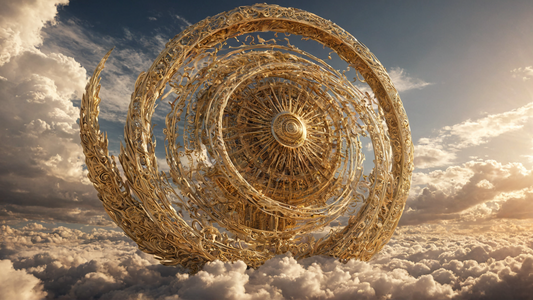
Generation parameters embedded in this image by AUTOMATIC1111 Stable Diffusion web UI or a fork of it (Forge, ...) (PNG 'parameters' text chunk):
Anime, 3D Rendering, The Whirlwind of Guilt, a breathtaking masterpiece of the world's most famous landmarks, stands tall and proud against a backdrop of swirling clouds and golden hues. Its intricate design is illuminated by a soft white light, in focus, Ultra Detailed, Depressing, Side lighting, Selective focus, delicate, set logical ambient background, highly color focused, very, professional creative
Negative prompt: bokeh, blurry, blur, simplistic, minimalism, plain, simple, photograph, realism, photorealism, worst quality, low quality, western cartoon, cropped, poorly drawn, low resolution, text, watermark
Steps: 35, Sampler: dpmpp_3m_sde_gpu_karras, CFG Scale: 2.5, Seed: 904370573356754, Size: 1920x1080, Model: theAraminta_cv5.safetensors, Model hash: 0ae4faa908, Hashes: {"model": "0ae4faa908"}